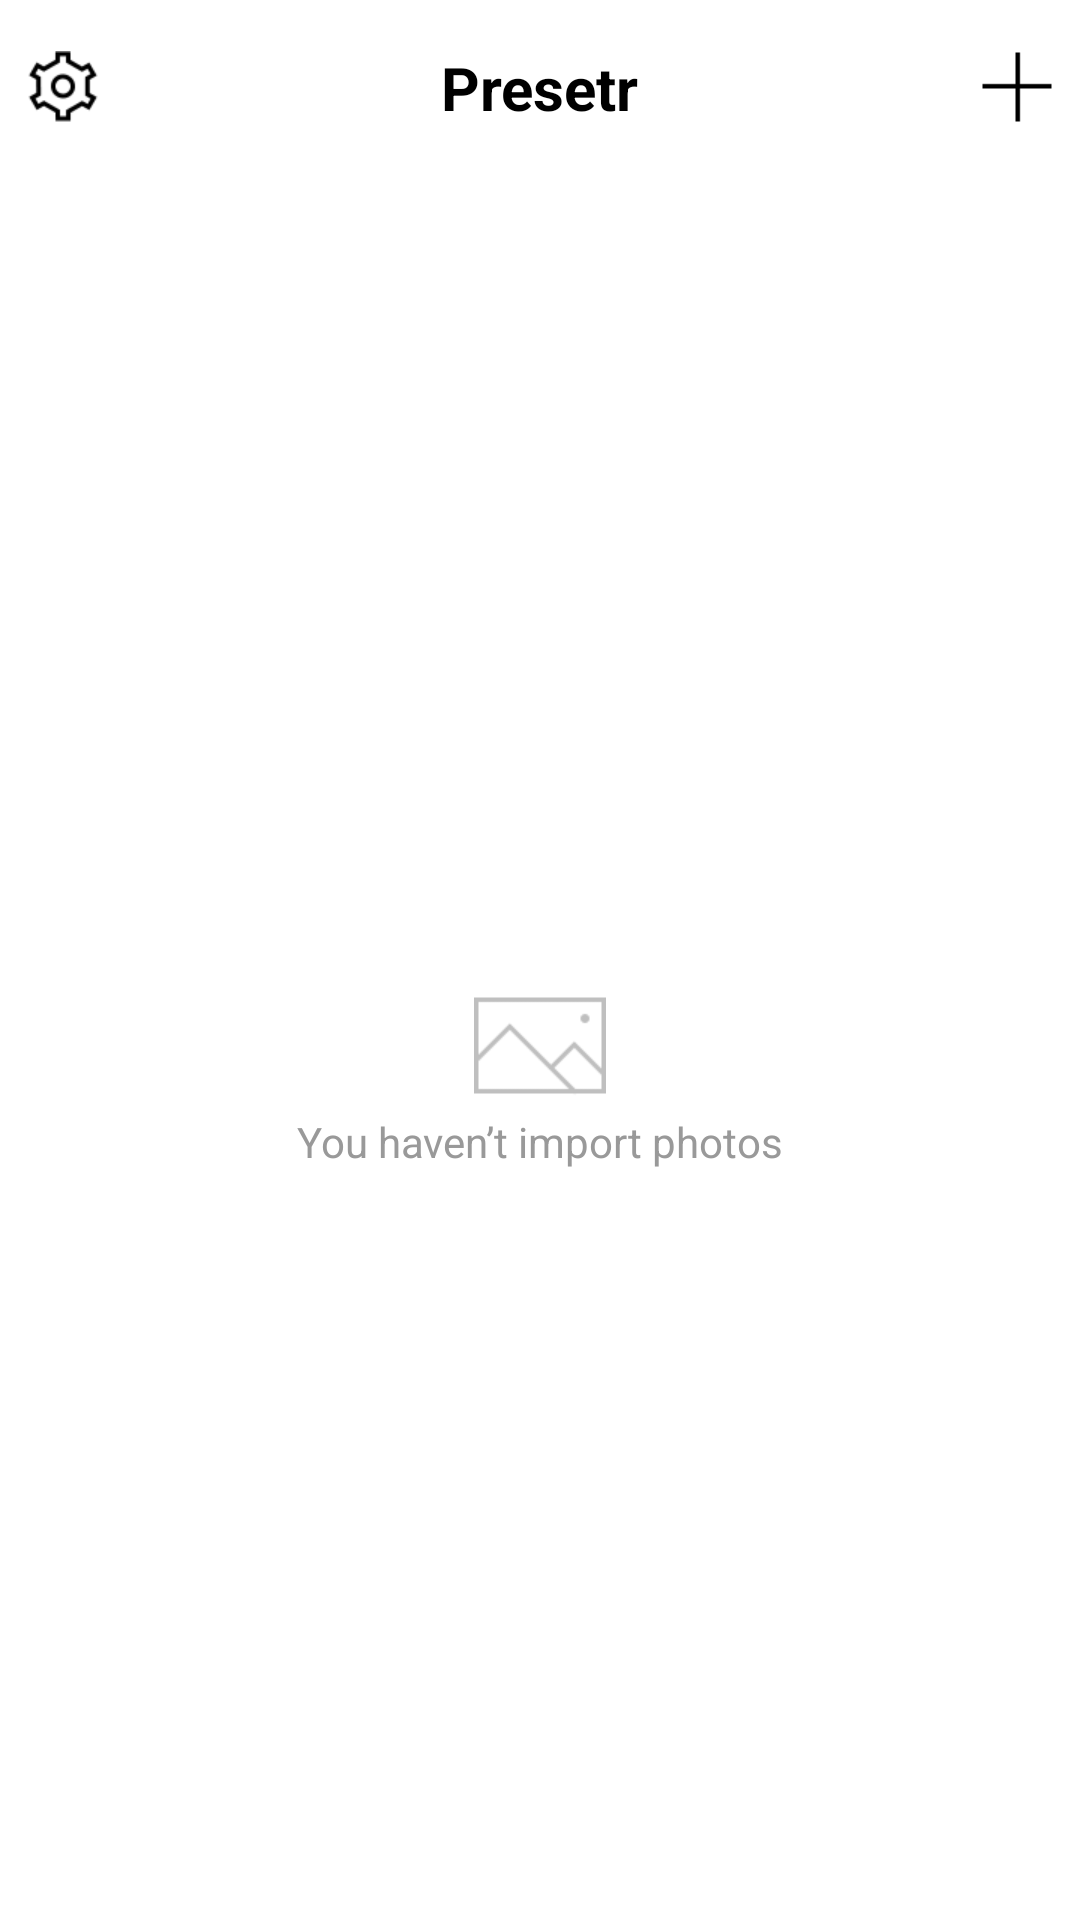

Produce the Android XML layout that renders to this screen, including the resource entries it uses.
<!-- AndroidManifest.xml: application theme Theme.AppCompat.NoActionBar -->
<!-- res/layout/activity_darkroom.xml -->
<?xml version="1.0" encoding="utf-8"?>
<LinearLayout xmlns:android="http://schemas.android.com/apk/res/android"
    xmlns:app="http://schemas.android.com/apk/res-auto"
    xmlns:tools="http://schemas.android.com/tools"
    android:layout_width="match_parent"
    android:layout_height="match_parent"
    android:background="@color/backColor"
    android:orientation="vertical">

    <androidx.constraintlayout.widget.ConstraintLayout
        android:id="@+id/darkroom_action_bar"
        android:layout_width="match_parent"
        android:layout_height="0dp"
        android:layout_weight="1">
        <ImageView
            android:id="@+id/darkroom_setting_view"
            android:layout_width="24dp"
            android:layout_height="24dp"
            android:src="@drawable/nav_icon_seting"
            app:layout_constraintLeft_toLeftOf="parent"
            app:layout_constraintBottom_toBottomOf="parent"
            app:layout_constraintTop_toTopOf="parent"
            android:layout_marginLeft="9dp"/>
        <TextView
            android:layout_width="wrap_content"
            android:layout_height="wrap_content"
            android:text="@string/app_name"
            app:layout_constraintTop_toTopOf="parent"
            app:layout_constraintBottom_toBottomOf="parent"
            app:layout_constraintRight_toRightOf="parent"
            app:layout_constraintLeft_toLeftOf="parent"
            android:textSize="@dimen/appNameSize"
            android:textColor="@color/appNameColor"
            android:textStyle="bold"/>
        <ImageView
            android:id="@+id/main_purchase_view"
            android:layout_width="24dp"
            android:layout_height="24dp"
            android:src="@drawable/nav_icon_import"
            app:layout_constraintRight_toRightOf="parent"
            app:layout_constraintBottom_toBottomOf="parent"
            app:layout_constraintTop_toTopOf="parent"
            android:layout_marginRight="9dp"/>
    </androidx.constraintlayout.widget.ConstraintLayout>
    <androidx.constraintlayout.widget.ConstraintLayout
        android:layout_width="match_parent"
        android:layout_height="0dp"
        android:layout_weight="10">
        <androidx.recyclerview.widget.RecyclerView
            android:id="@+id/darkroom_recycle_view"
            android:layout_width="match_parent"
            android:layout_height="match_parent"/>
        <ImageView
            android:id="@+id/darkroom_photos_hint"
            android:layout_width="44dp"
            android:layout_height="44dp"
            android:src="@drawable/hint_photos"
            app:layout_constraintBottom_toBottomOf="parent"
            app:layout_constraintTop_toTopOf="parent"
            app:layout_constraintLeft_toLeftOf="parent"
            app:layout_constraintRight_toRightOf="parent"/>
        <TextView
            android:id="@+id/darkroom_no_photos_text"
            android:layout_width="wrap_content"
            android:layout_height="wrap_content"
            app:layout_constraintTop_toBottomOf="@id/darkroom_photos_hint"
            app:layout_constraintLeft_toLeftOf="@id/darkroom_photos_hint"
            app:layout_constraintRight_toRightOf="@id/darkroom_photos_hint"
            android:textSize="14sp"
            android:textColor="#999999"
            android:text="@string/no_photos"/>
    </androidx.constraintlayout.widget.ConstraintLayout>
</LinearLayout>
<!-- resources referenced by this layout -->
<resources>
  <color name="appNameColor">#000000</color>
  <color name="backColor">#FFFFFF</color>
  <dimen name="appNameSize">20sp</dimen>
  <!-- drawable hint_photos: png bitmap (drawable-xhdpi, 429 bytes) -->
  <!-- drawable nav_icon_import: png bitmap (drawable-xhdpi, 116 bytes) -->
  <!-- drawable nav_icon_seting: png bitmap (drawable-xhdpi, 702 bytes) -->
  <string name="app_name">Presetr</string>
  <string name="no_photos">You haven’t import photos</string>
</resources>
